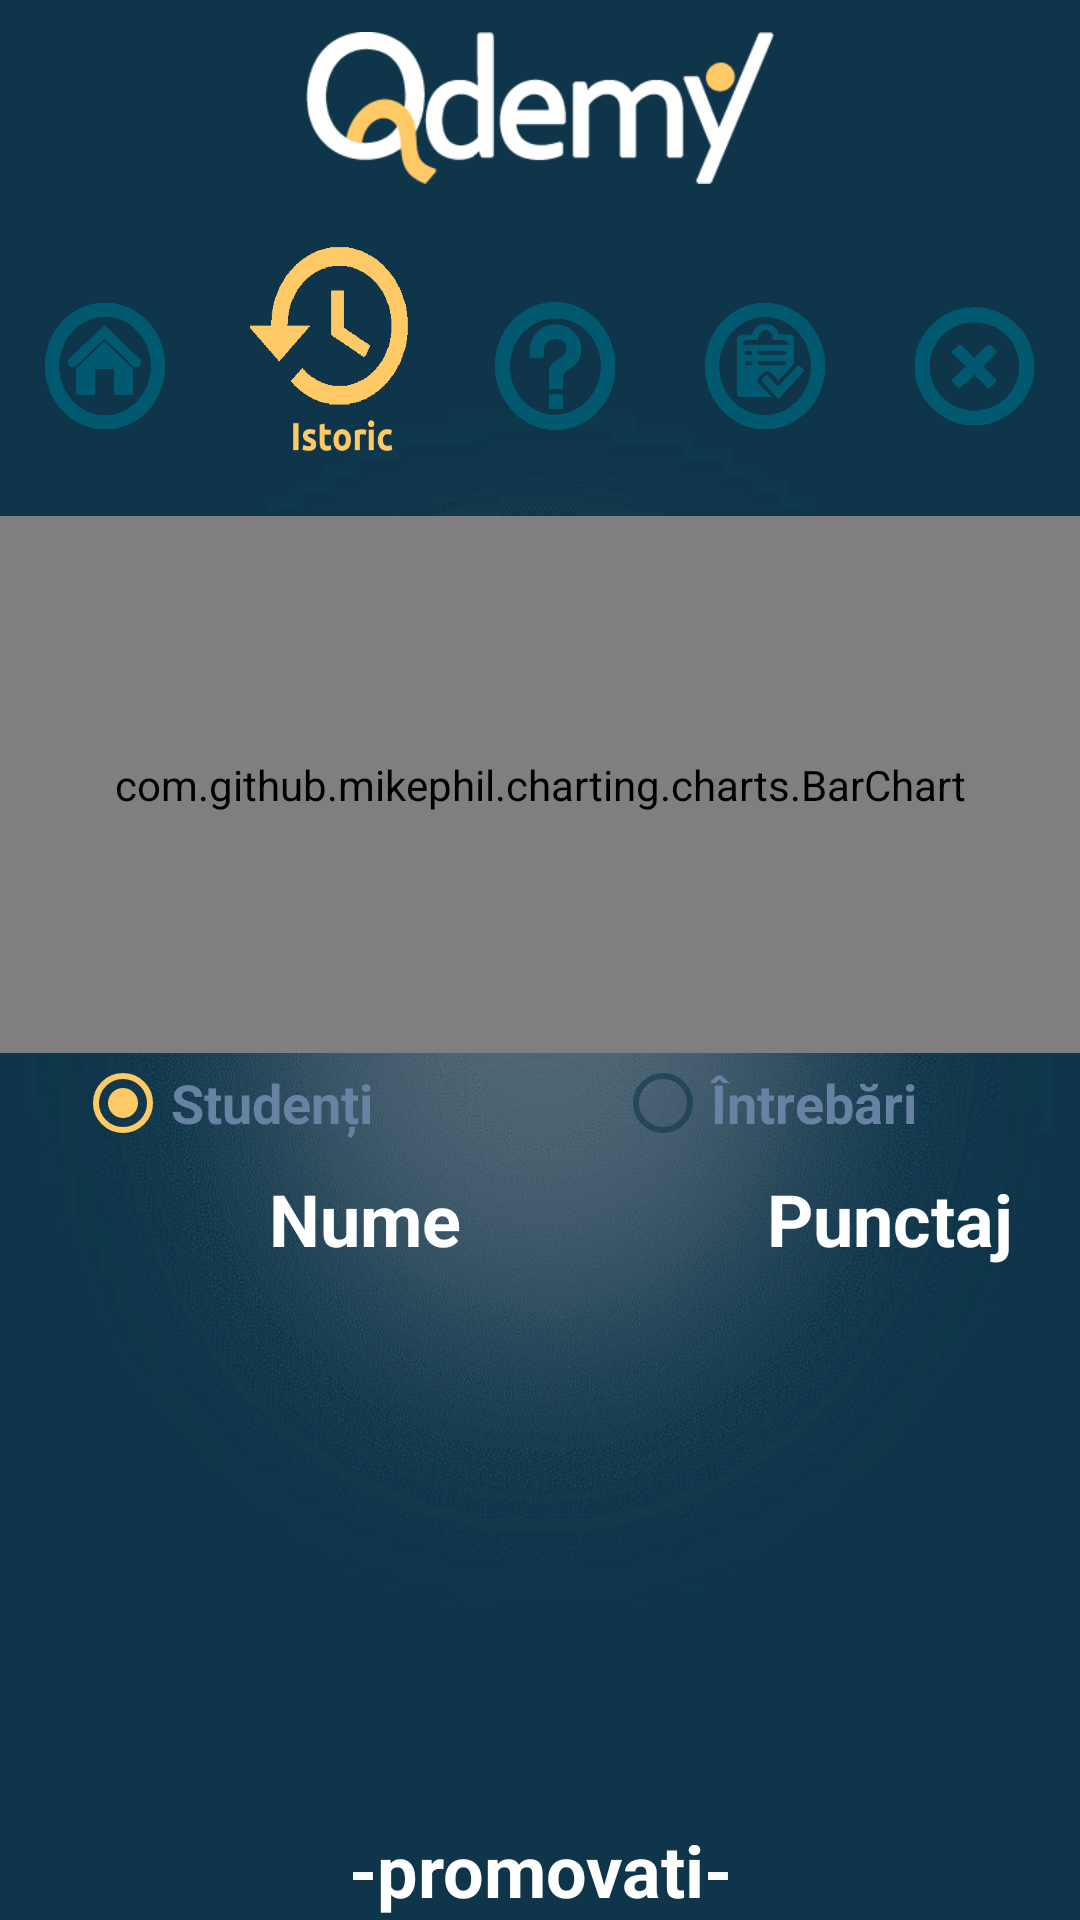

Layout XML and referenced resources for this Android screen:
<!-- AndroidManifest.xml: application theme AppTheme -->
<!-- res/layout/activity_rezumat_test.xml -->
<?xml version="1.0" encoding="utf-8"?>

<android.support.constraint.ConstraintLayout xmlns:android="http://schemas.android.com/apk/res/android"
    xmlns:app="http://schemas.android.com/apk/res-auto"
    xmlns:tools="http://schemas.android.com/tools"
    android:layout_width="match_parent"
    android:layout_height="match_parent"
    android:background="@drawable/fundal4"
    tools:context=".RezumatTestActivity">

    <LinearLayout
        android:id="@+id/linearLayout3"
        android:layout_width="match_parent"
        android:layout_height="100dp"
        android:layout_margin="0dp"
        android:layout_marginStart="8dp"
        android:layout_marginTop="8dp"
        android:layout_marginEnd="8dp"
        android:orientation="horizontal"
        android:weightSum="5.5"
        app:layout_constraintEnd_toEndOf="parent"
        app:layout_constraintStart_toStartOf="parent"
        app:layout_constraintTop_toBottomOf="@+id/titlu_image_profesor6">

        <ImageView
            android:id="@+id/acasa_image_rezumatTest"
            android:layout_width="0dp"
            android:layout_height="match_parent"
            android:layout_margin="15dp"
            android:layout_weight="1"
            android:contentDescription="@string/inapoi"
            app:layout_constraintStart_toStartOf="parent"
            app:layout_constraintTop_toTopOf="parent"
            app:srcCompat="@drawable/acasax" />

        <ImageView
            android:id="@+id/istoric_image_rezumatTest"
            android:layout_width="0dp"
            android:layout_height="match_parent"
            android:layout_margin="10dp"
            android:layout_marginStart="8dp"
            android:layout_marginLeft="8dp"
            android:layout_marginEnd="8dp"
            android:layout_marginRight="8dp"
            android:layout_marginBottom="372dp"
            android:layout_weight="1.5"
            app:layout_constraintBottom_toBottomOf="parent"
            app:layout_constraintEnd_toEndOf="parent"
            app:layout_constraintHorizontal_bias="1.0"
            app:layout_constraintStart_toStartOf="parent"
            app:layout_constraintTop_toBottomOf="@+id/titlu_image_profesor"
            app:layout_constraintVertical_bias="1.0"
            app:srcCompat="@drawable/istoric" />

        <ImageView
            android:id="@+id/intrebari_image_rezumatTest"
            android:layout_width="0dp"
            android:layout_height="match_parent"
            android:layout_margin="15dp"
            android:layout_marginStart="8dp"
            android:layout_weight="1"
            app:layout_constraintStart_toStartOf="parent"
            app:layout_constraintTop_toTopOf="parent"
            app:srcCompat="@drawable/intrebarix" />

        <ImageView
            android:id="@+id/teste_image_rezumatTest"
            android:layout_width="0dp"
            android:layout_height="match_parent"
            android:layout_margin="15dp"
            android:layout_marginStart="8dp"
            android:layout_marginLeft="8dp"
            android:layout_marginEnd="8dp"
            android:layout_marginRight="8dp"
            android:layout_marginBottom="136dp"
            android:layout_weight="1"
            app:layout_constraintBottom_toBottomOf="parent"
            app:layout_constraintEnd_toEndOf="parent"
            app:layout_constraintHorizontal_bias="0.0"
            app:layout_constraintStart_toStartOf="parent"
            app:layout_constraintTop_toBottomOf="@+id/intrebari_button_profesor"
            app:layout_constraintVertical_bias="0.0"
            app:srcCompat="@drawable/testex" />

        <ImageView
            android:id="@+id/back_image_rezumatTest"
            android:layout_width="0dp"
            android:layout_height="match_parent"
            android:layout_margin="15dp"
            android:layout_weight="1"
            android:contentDescription="@string/inapoi"
            app:layout_constraintStart_toStartOf="parent"
            app:layout_constraintTop_toTopOf="parent"
            app:srcCompat="@drawable/deconectare" />
    </LinearLayout>

    <ImageView
        android:id="@+id/titlu_image_profesor6"
        android:layout_width="156dp"
        android:layout_height="72dp"
        android:layout_marginStart="8dp"
        android:layout_marginLeft="8dp"
        android:layout_marginEnd="8dp"
        android:layout_marginRight="8dp"
        android:contentDescription="@string/logo"
        app:layout_constraintEnd_toEndOf="parent"
        app:layout_constraintStart_toStartOf="parent"
        app:layout_constraintTop_toTopOf="parent"
        app:srcCompat="@drawable/logo_white" />

    <LinearLayout
        android:layout_width="match_parent"
        android:layout_height="0dp"
        android:layout_margin="0dp"
        android:layout_marginStart="8dp"
        android:layout_marginLeft="8dp"
        android:layout_marginTop="8dp"
        android:layout_marginEnd="8dp"
        android:layout_marginRight="8dp"
        android:layout_marginBottom="8dp"
        android:orientation="vertical"
        android:weightSum="10"
        app:layout_constraintBottom_toBottomOf="parent"
        app:layout_constraintEnd_toEndOf="parent"
        app:layout_constraintStart_toStartOf="parent"
        app:layout_constraintTop_toBottomOf="@+id/linearLayout3">

        <com.github.mikephil.charting.charts.BarChart
            android:id="@+id/barcahrt_rezumatTest"
            android:layout_width="match_parent"
            android:layout_height="0sp"
            android:layout_weight="4"></com.github.mikephil.charting.charts.BarChart>

        <RadioGroup
            android:id="@+id/optiuni_radioGroup_rezumatTest"
            android:layout_width="match_parent"
            android:layout_height="0dp"
            android:layout_weight="0.75"
            android:gravity="center"
            android:orientation="horizontal">

            <RadioButton
                android:id="@+id/studenti_radioButton_rezumatTest"
                android:layout_width="0dp"
                android:layout_height="match_parent"
                android:layout_marginLeft="25dp"
                android:layout_marginRight="25dp"
                android:layout_weight="1"
                android:checked="true"
                android:text="@string/studen_i"
                android:textAllCaps="false"
                android:textColor="@color/bleu"
                android:textSize="18sp"
                android:textStyle="bold" />

            <RadioButton
                android:id="@+id/intrebari_radioButton_rezumatTest"
                android:layout_width="0dp"
                android:layout_height="match_parent"
                android:layout_marginLeft="25dp"
                android:layout_marginRight="25dp"
                android:layout_weight="1"
                android:text="@string/ntreb_ri"
                android:textAllCaps="false"
                android:textColor="@color/bleu"
                android:textSize="18sp"
                android:textStyle="bold" />

        </RadioGroup>

        <LinearLayout
            android:layout_width="match_parent"
            android:layout_height="0dp"
            android:layout_margin="5dp"
            android:layout_weight="0.75"
            android:orientation="horizontal"
            android:weightSum="3">

            <TextView
                android:id="@+id/nume_text_rezumatTest"
                android:layout_width="0dp"
                android:layout_height="match_parent"
                android:layout_margin="0dp"
                android:layout_marginStart="8dp"
                android:layout_marginLeft="8dp"
                android:layout_marginTop="8dp"
                android:layout_marginEnd="8dp"
                android:layout_marginRight="8dp"
                android:layout_marginBottom="8dp"
                android:layout_weight="2"
                android:gravity="center"
                android:text="@string/nume"
                android:textSize="24sp"
                android:textStyle="bold"
                app:layout_constraintBottom_toBottomOf="parent"
                app:layout_constraintEnd_toEndOf="parent"
                app:layout_constraintStart_toStartOf="parent"
                app:layout_constraintVertical_bias="0.417" />

            <TextView
                android:id="@+id/scor_text_rezumatTest"
                android:layout_width="0dp"
                android:layout_height="match_parent"
                android:layout_margin="0dp"
                android:layout_marginStart="8dp"
                android:layout_marginLeft="8dp"
                android:layout_marginTop="8dp"
                android:layout_marginEnd="8dp"
                android:layout_marginRight="8dp"
                android:layout_marginBottom="8dp"
                android:layout_weight="1"
                android:gravity="center"
                android:text="@string/punctaj"
                android:textSize="24sp"
                android:textStyle="bold"
                app:layout_constraintBottom_toBottomOf="parent"
                app:layout_constraintEnd_toEndOf="parent"
                app:layout_constraintStart_toStartOf="parent"
                app:layout_constraintVertical_bias="0.417" />
        </LinearLayout>

        <ListView
            android:id="@+id/informatii_list_rezumatTest"
            android:layout_width="match_parent"
            android:layout_height="0dp"
            android:layout_margin="5dp"
            android:layout_weight="3.75"></ListView>

        <TextView
            android:id="@+id/promovati_text_rezumatTest"
            android:layout_width="match_parent"
            android:layout_height="0dp"
            android:layout_margin="0dp"
            android:layout_marginStart="8dp"
            android:layout_marginLeft="8dp"
            android:layout_marginTop="8dp"
            android:layout_marginEnd="8dp"
            android:layout_marginRight="8dp"
            android:layout_marginBottom="8dp"
            android:layout_weight="0.75"
            android:gravity="center"
            android:text="@string/promovati"
            android:textSize="24sp"
            android:textStyle="bold"
            app:layout_constraintBottom_toBottomOf="parent"
            app:layout_constraintEnd_toEndOf="parent"
            app:layout_constraintHorizontal_bias="0.405"
            app:layout_constraintStart_toEndOf="@+id/back_image_rezumatTest"
            app:layout_constraintTop_toTopOf="parent"
            app:layout_constraintVertical_bias="0.015" />

    </LinearLayout>

</android.support.constraint.ConstraintLayout>
<!-- resources referenced by this layout -->
<resources>
  <color name="bleu">#6882a3</color>
  <!-- drawable acasax: png bitmap (drawable, 19062 bytes) -->
  <!-- drawable deconectare: png bitmap (drawable, 17372 bytes) -->
  <!-- drawable fundal4: png bitmap (drawable, 299968 bytes) -->
  <!-- drawable intrebarix: png bitmap (drawable, 20624 bytes) -->
  <!-- drawable istoric: png bitmap (drawable, 20229 bytes) -->
  <!-- drawable logo_white: png bitmap (drawable, 6114 bytes) -->
  <!-- drawable testex: png bitmap (drawable, 19031 bytes) -->
  <string name="inapoi">inapoi</string>
  <string name="logo">logo</string>
  <string name="ntreb_ri">Întrebări</string>
  <string name="nume">Nume</string>
  <string name="promovati">-promovati-</string>
  <string name="punctaj">Punctaj</string>
  <string name="studen_i">Studenți</string>
  <style name="AppTheme" parent="Theme.AppCompat.Light.NoActionBar">
          
          <item name="colorPrimary">#FFC966</item>
          <item name="colorPrimaryDark">#20445A</item>
          <item name="colorAccent">#FFC966</item>
          <item name="android:colorBackground">@android:color/background_light</item>
          <item name="android:textColorPrimary">#20445A</item>
          <item name="colorButtonNormal">#FFC966</item>
          <item name="android:textColor">#FFFFFF</item>
          <item name="android:colorForeground">#0e354a</item>
      </style>
</resources>
